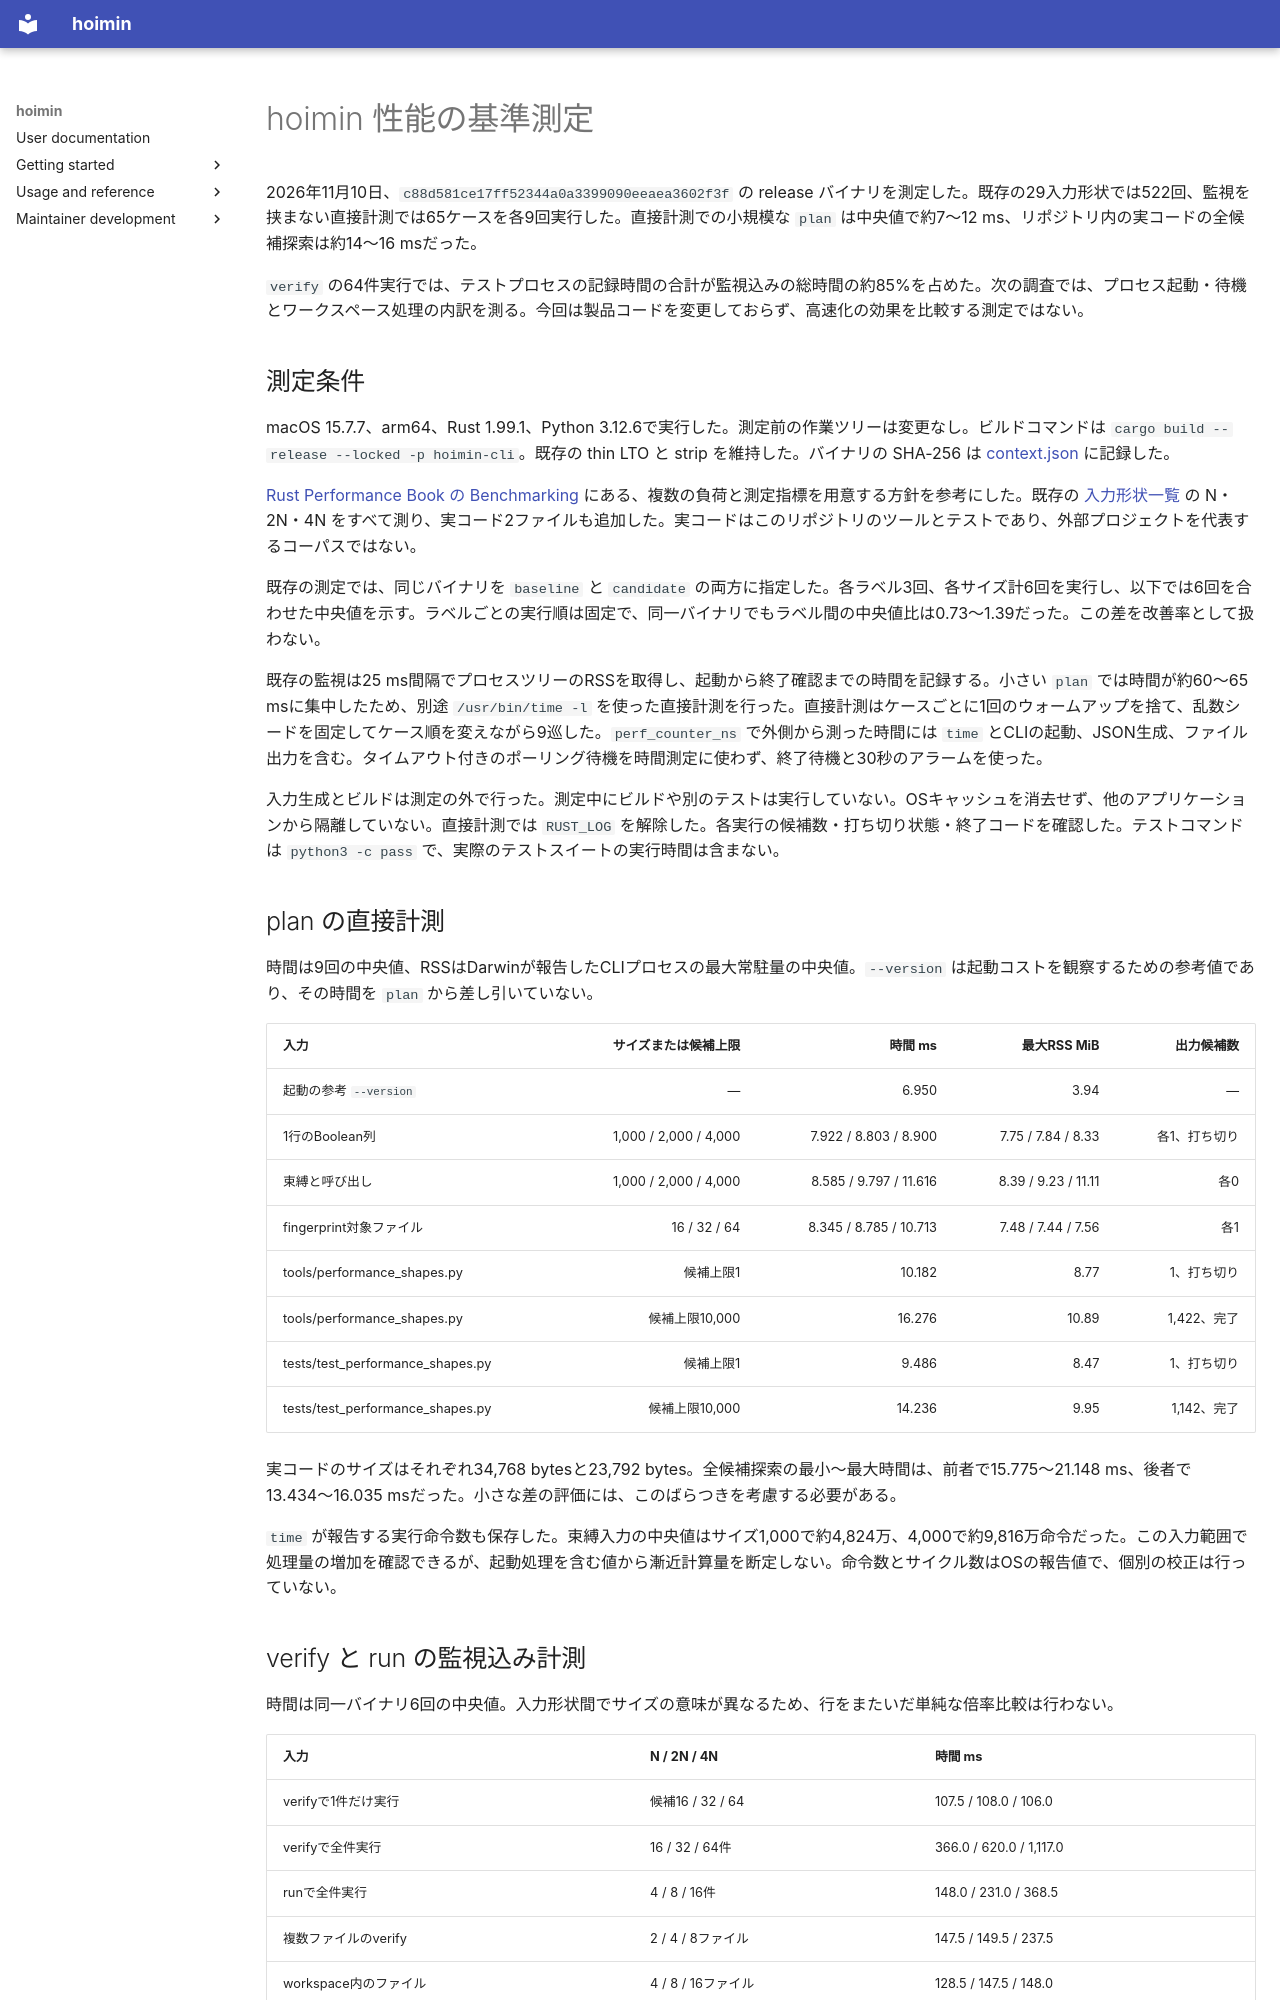

repository: HayaoSuzuki/hoimin · page: development/work/performance/2026-11-10-baseline/index.html · generator: mkdocs

# hoimin 性能の基準測定

2026年11月10日、`c88d581ce17ff52344a0a3399090eeaea3602f3f` の release バイナリを測定した。既存の29入力形状では522回、監視を挟まない直接計測では65ケースを各9回実行した。直接計測での小規模な `plan` は中央値で約7〜12 ms、リポジトリ内の実コードの全候補探索は約14〜16 msだった。

`verify` の64件実行では、テストプロセスの記録時間の合計が監視込みの総時間の約85%を占めた。次の調査では、プロセス起動・待機とワークスペース処理の内訳を測る。今回は製品コードを変更しておらず、高速化の効果を比較する測定ではない。

## 測定条件

macOS 15.7.7、arm64、Rust 1.99.1、Python 3.12.6で実行した。測定前の作業ツリーは変更なし。ビルドコマンドは `cargo build --release --locked -p hoimin-cli`。既存の thin LTO と strip を維持した。バイナリの SHA-256 は [context.json](context.json) に記録した。

[Rust Performance Book の Benchmarking](https://nnethercote.github.io/perf-book/benchmarking.html) にある、複数の負荷と測定指標を用意する方針を参考にした。既存の [入力形状一覧](../../../performance/shapes.json) の N・2N・4N をすべて測り、実コード2ファイルも追加した。実コードはこのリポジトリのツールとテストであり、外部プロジェクトを代表するコーパスではない。

既存の測定では、同じバイナリを `baseline` と `candidate` の両方に指定した。各ラベル3回、各サイズ計6回を実行し、以下では6回を合わせた中央値を示す。ラベルごとの実行順は固定で、同一バイナリでもラベル間の中央値比は0.73〜1.39だった。この差を改善率として扱わない。

既存の監視は25 ms間隔でプロセスツリーのRSSを取得し、起動から終了確認までの時間を記録する。小さい `plan` では時間が約60〜65 msに集中したため、別途 `/usr/bin/time -l` を使った直接計測を行った。直接計測はケースごとに1回のウォームアップを捨て、乱数シードを固定してケース順を変えながら9巡した。`perf_counter_ns` で外側から測った時間には `time` とCLIの起動、JSON生成、ファイル出力を含む。タイムアウト付きのポーリング待機を時間測定に使わず、終了待機と30秒のアラームを使った。

入力生成とビルドは測定の外で行った。測定中にビルドや別のテストは実行していない。OSキャッシュを消去せず、他のアプリケーションから隔離していない。直接計測では `RUST_LOG` を解除した。各実行の候補数・打ち切り状態・終了コードを確認した。テストコマンドは `python3 -c pass` で、実際のテストスイートの実行時間は含まない。

## plan の直接計測

時間は9回の中央値、RSSはDarwinが報告したCLIプロセスの最大常駐量の中央値。`--version` は起動コストを観察するための参考値であり、その時間を `plan` から差し引いていない。

| 入力 | サイズまたは候補上限 | 時間 ms | 最大RSS MiB | 出力候補数 |
| --- | ---: | ---: | ---: | ---: |
| 起動の参考 `--version` | — | 6.950 | 3.94 | — |
| 1行のBoolean列 | 1,000 / 2,000 / 4,000 | 7.922 / 8.803 / 8.900 | 7.75 / 7.84 / 8.33 | 各1、打ち切り |
| 束縛と呼び出し | 1,000 / 2,000 / 4,000 | 8.585 / 9.797 / 11.616 | 8.39 / 9.23 / 11.11 | 各0 |
| fingerprint対象ファイル | 16 / 32 / 64 | 8.345 / 8.785 / 10.713 | 7.48 / 7.44 / 7.56 | 各1 |
| tools/performance_shapes.py | 候補上限1 | 10.182 | 8.77 | 1、打ち切り |
| tools/performance_shapes.py | 候補上限10,000 | 16.276 | 10.89 | 1,422、完了 |
| tests/test_performance_shapes.py | 候補上限1 | 9.486 | 8.47 | 1、打ち切り |
| tests/test_performance_shapes.py | 候補上限10,000 | 14.236 | 9.95 | 1,142、完了 |

実コードのサイズはそれぞれ34,768 bytesと23,792 bytes。全候補探索の最小〜最大時間は、前者で15.775〜21.148 ms、後者で13.434〜16.035 msだった。小さな差の評価には、このばらつきを考慮する必要がある。

`time` が報告する実行命令数も保存した。束縛入力の中央値はサイズ1,000で約4,824万、4,000で約9,816万命令だった。この入力範囲で処理量の増加を確認できるが、起動処理を含む値から漸近計算量を断定しない。命令数とサイクル数はOSの報告値で、個別の校正は行っていない。
